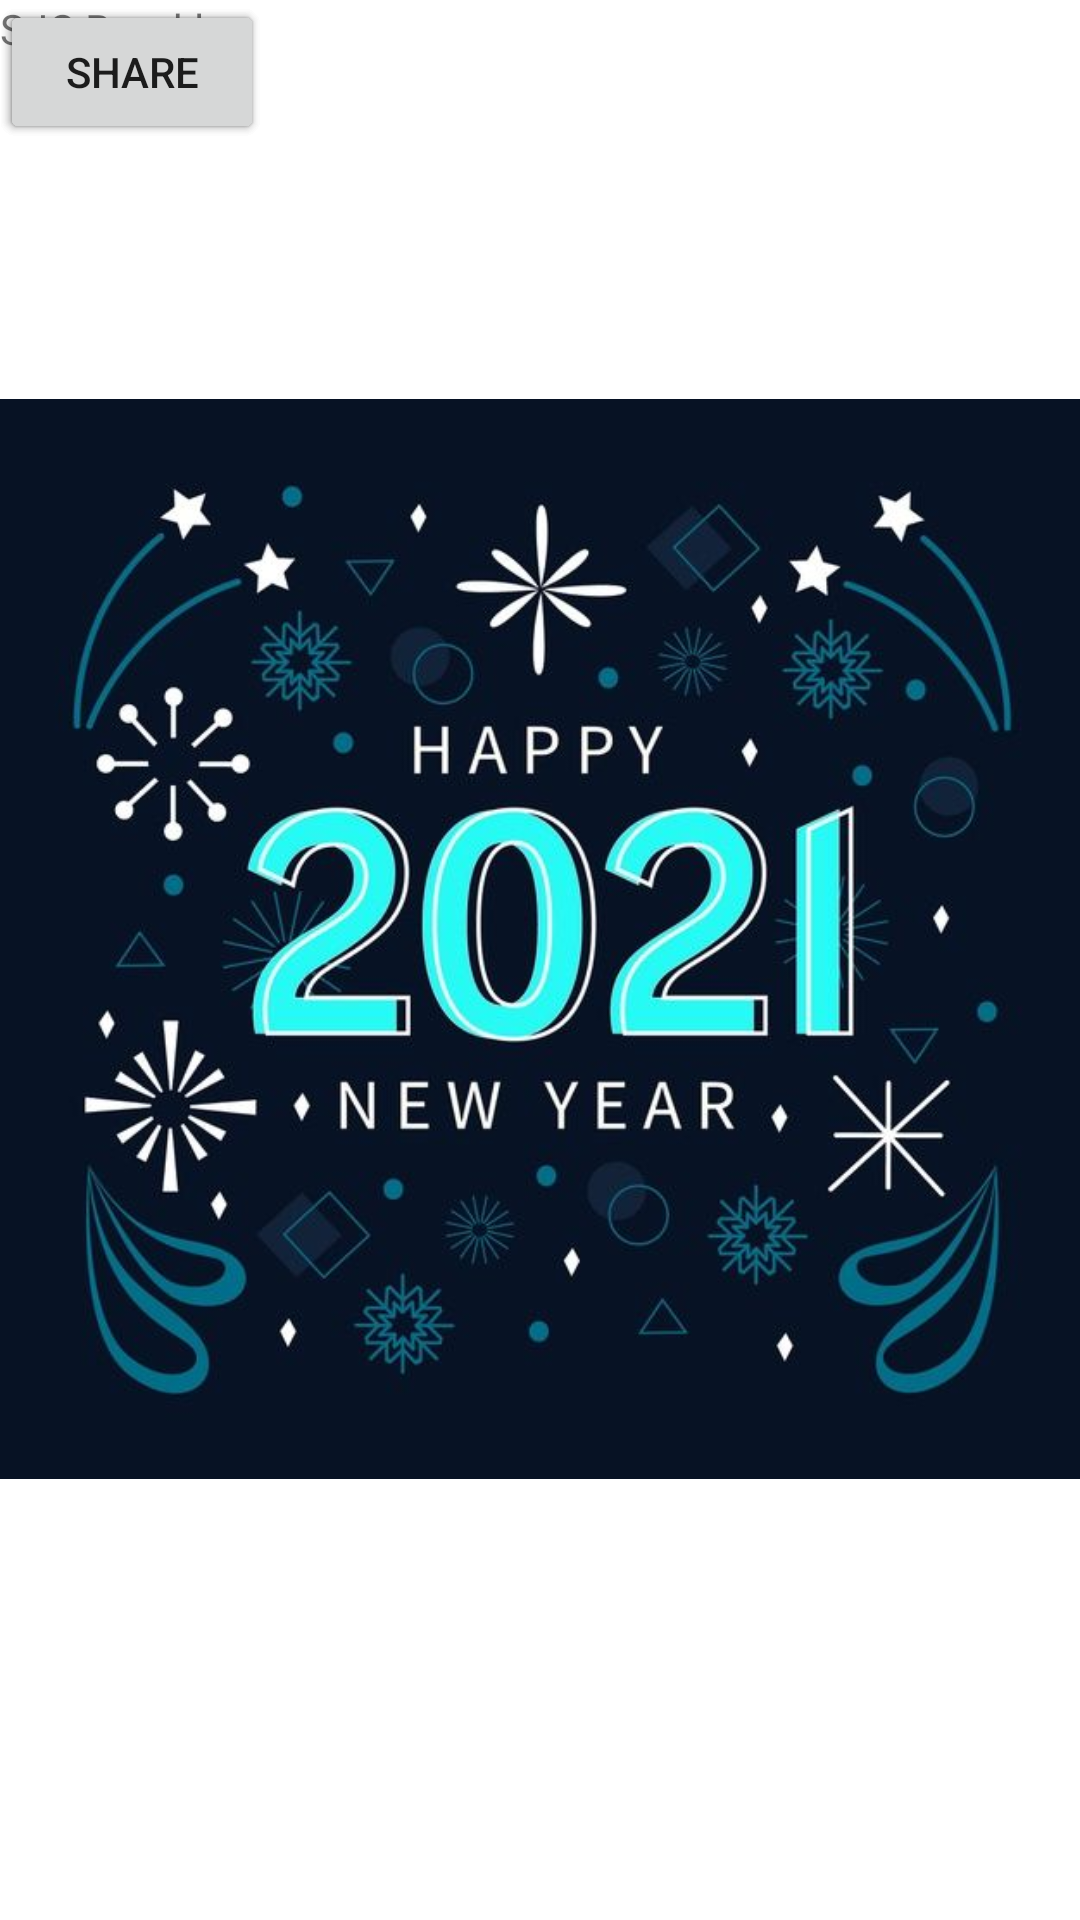

Here is an Android app screen rendered from its layout file. Give the layout XML and the strings, colors and styles it references.
<!-- AndroidManifest.xml: application theme Theme.MyYearbook -->
<!-- res/layout/activity_barry.xml -->
<?xml version="1.0" encoding="utf-8"?>
<androidx.constraintlayout.widget.ConstraintLayout xmlns:android="http://schemas.android.com/apk/res/android"
    xmlns:app="http://schemas.android.com/apk/res-auto"
    xmlns:tools="http://schemas.android.com/tools"
    android:layout_width="match_parent"
    android:layout_height="match_parent"
    tools:context=".BarryActivity">

    <ImageView
        android:id="@+id/imageView2"
        android:layout_width="wrap_content"
        android:layout_height="wrap_content"
        android:layout_marginStart="20dp"
        android:layout_marginLeft="20dp"
        android:layout_marginEnd="20dp"
        android:layout_marginRight="20dp"
        app:layout_constraintEnd_toEndOf="parent"
        app:layout_constraintStart_toStartOf="parent"
        app:srcCompat="@drawable/_15872fecb59a78e83024dd56351876b"
        tools:layout_editor_absoluteY="63dp" />

    <TextView
        android:id="@+id/textView3"
        android:layout_width="wrap_content"
        android:layout_height="wrap_content"
        android:text="SJC Brooklyn"
        tools:layout_editor_absoluteX="169dp"
        tools:layout_editor_absoluteY="40dp" />

    <Button
        android:id="@+id/button"
        android:layout_width="wrap_content"
        android:layout_height="wrap_content"
        android:text="Prev"
        tools:layout_editor_absoluteX="69dp"
        tools:layout_editor_absoluteY="639dp" />

    <Button
        android:id="@+id/button2"
        android:layout_width="wrap_content"
        android:layout_height="wrap_content"
        android:text="Next"
        tools:layout_editor_absoluteX="255dp"
        tools:layout_editor_absoluteY="639dp" />

    <Button
        android:id="@+id/share"
        android:layout_width="wrap_content"
        android:layout_height="wrap_content"
        android:text="Share"
        tools:layout_editor_absoluteX="291dp"
        tools:layout_editor_absoluteY="74dp" />
</androidx.constraintlayout.widget.ConstraintLayout>
<!-- resources referenced by this layout -->
<resources>
  <!-- drawable _15872fecb59a78e83024dd56351876b: jpg bitmap (drawable-mdpi, 47944 bytes) -->
  <style name="Theme.MyYearbook" parent="Theme.MaterialComponents.DayNight.DarkActionBar">
          
          <item name="colorPrimary">@color/purple_500</item>
          <item name="colorPrimaryVariant">@color/purple_700</item>
          <item name="colorOnPrimary">@color/white</item>
          
          <item name="colorSecondary">@color/teal_200</item>
          <item name="colorSecondaryVariant">@color/teal_700</item>
          <item name="colorOnSecondary">@color/black</item>
          
          <item name="android:statusBarColor" tools:targetApi="l">?attr/colorPrimaryVariant</item>
          
      </style>
  <!-- not gathered from this repository: default colours our renderer supplied (Android Studio template values) -->
  <color name="purple_500">#FF6200EE</color>
  <color name="purple_700">#FF3700B3</color>
  <color name="teal_200">#FF03DAC5</color>
  <color name="teal_700">#FF018786</color>
  <color name="black">#FF000000</color>
  <color name="white">#FFFFFFFF</color>
</resources>
